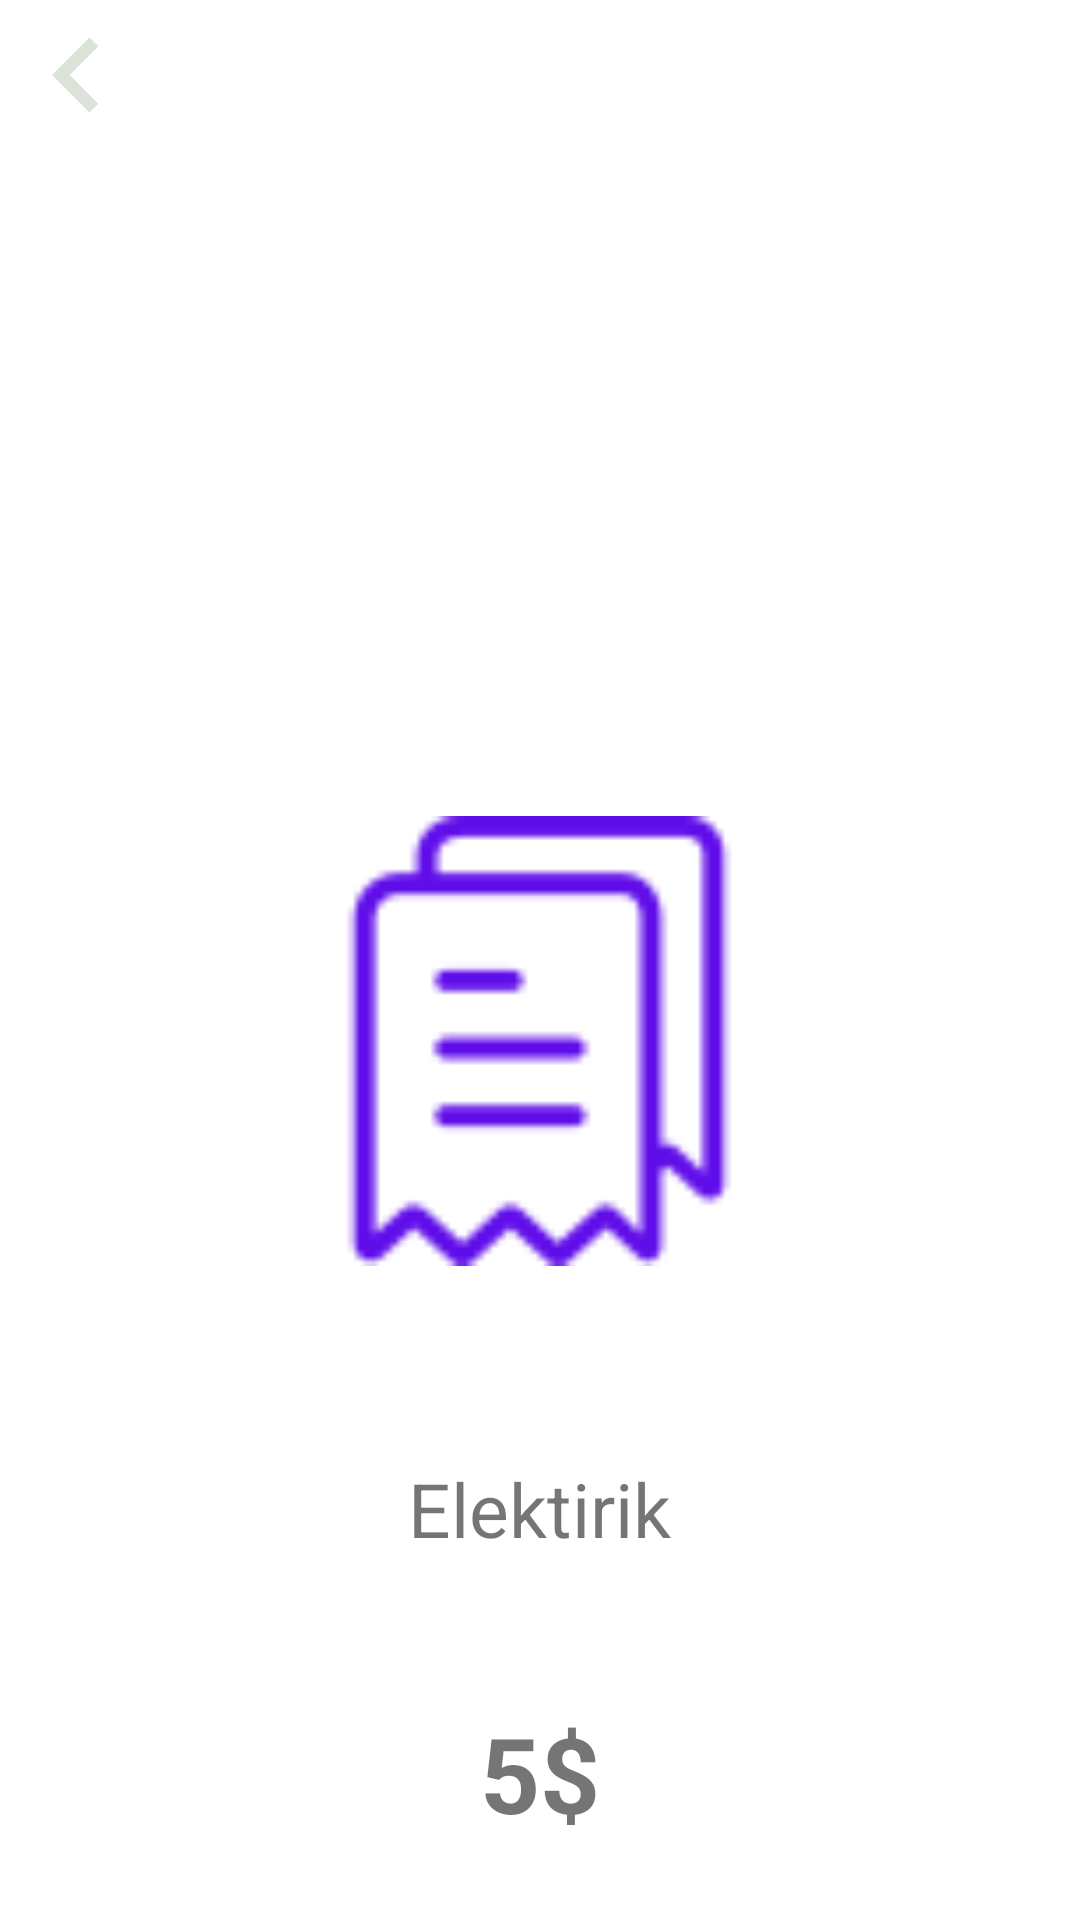

Here is an Android app screen rendered from its layout file. Give the layout XML and the strings, colors and styles it references.
<!-- AndroidManifest.xml: application theme Theme.GDG_BOOTCAMP -->
<!-- res/layout/fragment_detail.xml -->
<?xml version="1.0" encoding="utf-8"?>
<androidx.constraintlayout.widget.ConstraintLayout xmlns:android="http://schemas.android.com/apk/res/android"
    xmlns:app="http://schemas.android.com/apk/res-auto"
    xmlns:tools="http://schemas.android.com/tools"
    android:layout_width="match_parent"
    android:layout_height="match_parent"
    android:gravity="center"
    android:orientation="vertical"
    tools:context=".Fragment.DetailFragment">

    <ImageView
        android:id="@+id/backButton"
        android:layout_width="wrap_content"
        android:layout_height="wrap_content"
        android:layout_gravity="left"
        android:foregroundGravity="top"
        android:src="@drawable/back_button"
        app:layout_constraintEnd_toEndOf="parent"
        app:layout_constraintHorizontal_bias="0.002"
        app:layout_constraintStart_toStartOf="parent"
        app:layout_constraintTop_toTopOf="parent" />

    <ImageView
        android:id="@+id/image"
        android:layout_width="150dp"
        android:layout_height="150dp"
        android:layout_marginTop="272dp"
        android:src="@drawable/bill"
        app:layout_constraintEnd_toEndOf="parent"
        app:layout_constraintHorizontal_bias="0.498"
        app:layout_constraintStart_toStartOf="parent"
        app:layout_constraintTop_toTopOf="parent" />

    <TextView
        android:id="@+id/stantment_Text"
        android:layout_width="wrap_content"
        android:layout_height="wrap_content"
        android:layout_marginTop="64dp"
        android:text="Elektirik"
        android:textSize="25dp"
        app:layout_constraintEnd_toEndOf="parent"
        app:layout_constraintHorizontal_bias="0.499"
        app:layout_constraintStart_toStartOf="parent"
        app:layout_constraintTop_toBottomOf="@+id/image" />

    <TextView
        android:id="@id/spendingText"
        android:layout_width="wrap_content"
        android:layout_height="wrap_content"
        android:layout_marginTop="48dp"
        android:text="5$"
        android:textSize="35dp"
        android:textStyle="bold"
        app:layout_constraintEnd_toEndOf="parent"
        app:layout_constraintStart_toStartOf="parent"
        app:layout_constraintTop_toBottomOf="@+id/stantment_Text" />

    <com.google.android.material.button.MaterialButton
        android:id="@+id/silButton"
        style="@style/Widget.MaterialComponents.Button.TextButton"
        android:layout_width="wrap_content"
        android:layout_height="wrap_content"
        android:layout_marginTop="50dp"
        android:backgroundTint="@color/darkorange"
        android:text="Sil"
        android:textColor="@color/white"
        android:textSize="20dp"
        app:cornerRadius="50dp"
        app:layout_constraintEnd_toEndOf="parent"
        app:layout_constraintHorizontal_bias="0.5"
        app:layout_constraintStart_toStartOf="parent"
        app:layout_constraintTop_toBottomOf="@+id/spendingText" />

</androidx.constraintlayout.widget.ConstraintLayout>
<!-- resources referenced by this layout -->
<resources>
  <color name="darkorange">#FF8C00</color>
  <color name="white">#FFFFFFFF</color>
  <!-- drawable back_button (drawable) -->
  <vector android:height="50dp" android:tint="#DBE3D9"
      android:viewportHeight="24" android:viewportWidth="24"
      android:width="50dp" xmlns:android="http://schemas.android.com/apk/res/android">
      <path android:fillColor="@android:color/white" android:pathData="M15.41,7.41L14,6l-6,6 6,6 1.41,-1.41L10.83,12z"/>
  </vector>
  <!-- drawable bill: png bitmap (drawable, 3791 bytes) -->
  <style name="Theme.GDG_BOOTCAMP" parent="Theme.MaterialComponents.DayNight.DarkActionBar">
          
          <item name="colorPrimary">@color/purple_500</item>
          <item name="colorPrimaryVariant">@color/purple_700</item>
          <item name="colorOnPrimary">@color/white</item>
          
          <item name="colorSecondary">@color/teal_200</item>
          <item name="colorSecondaryVariant">@color/teal_700</item>
          <item name="colorOnSecondary">@color/black</item>
          
          <item name="android:statusBarColor" tools:targetApi="l">?attr/colorPrimaryVariant</item>
          
      </style>
  <color name="purple_500">#FF6200EE</color>
  <color name="purple_700">#FF3700B3</color>
  <color name="teal_200">#FF03DAC5</color>
  <color name="teal_700">#FF018786</color>
  <color name="black">#FF000000</color>
</resources>
